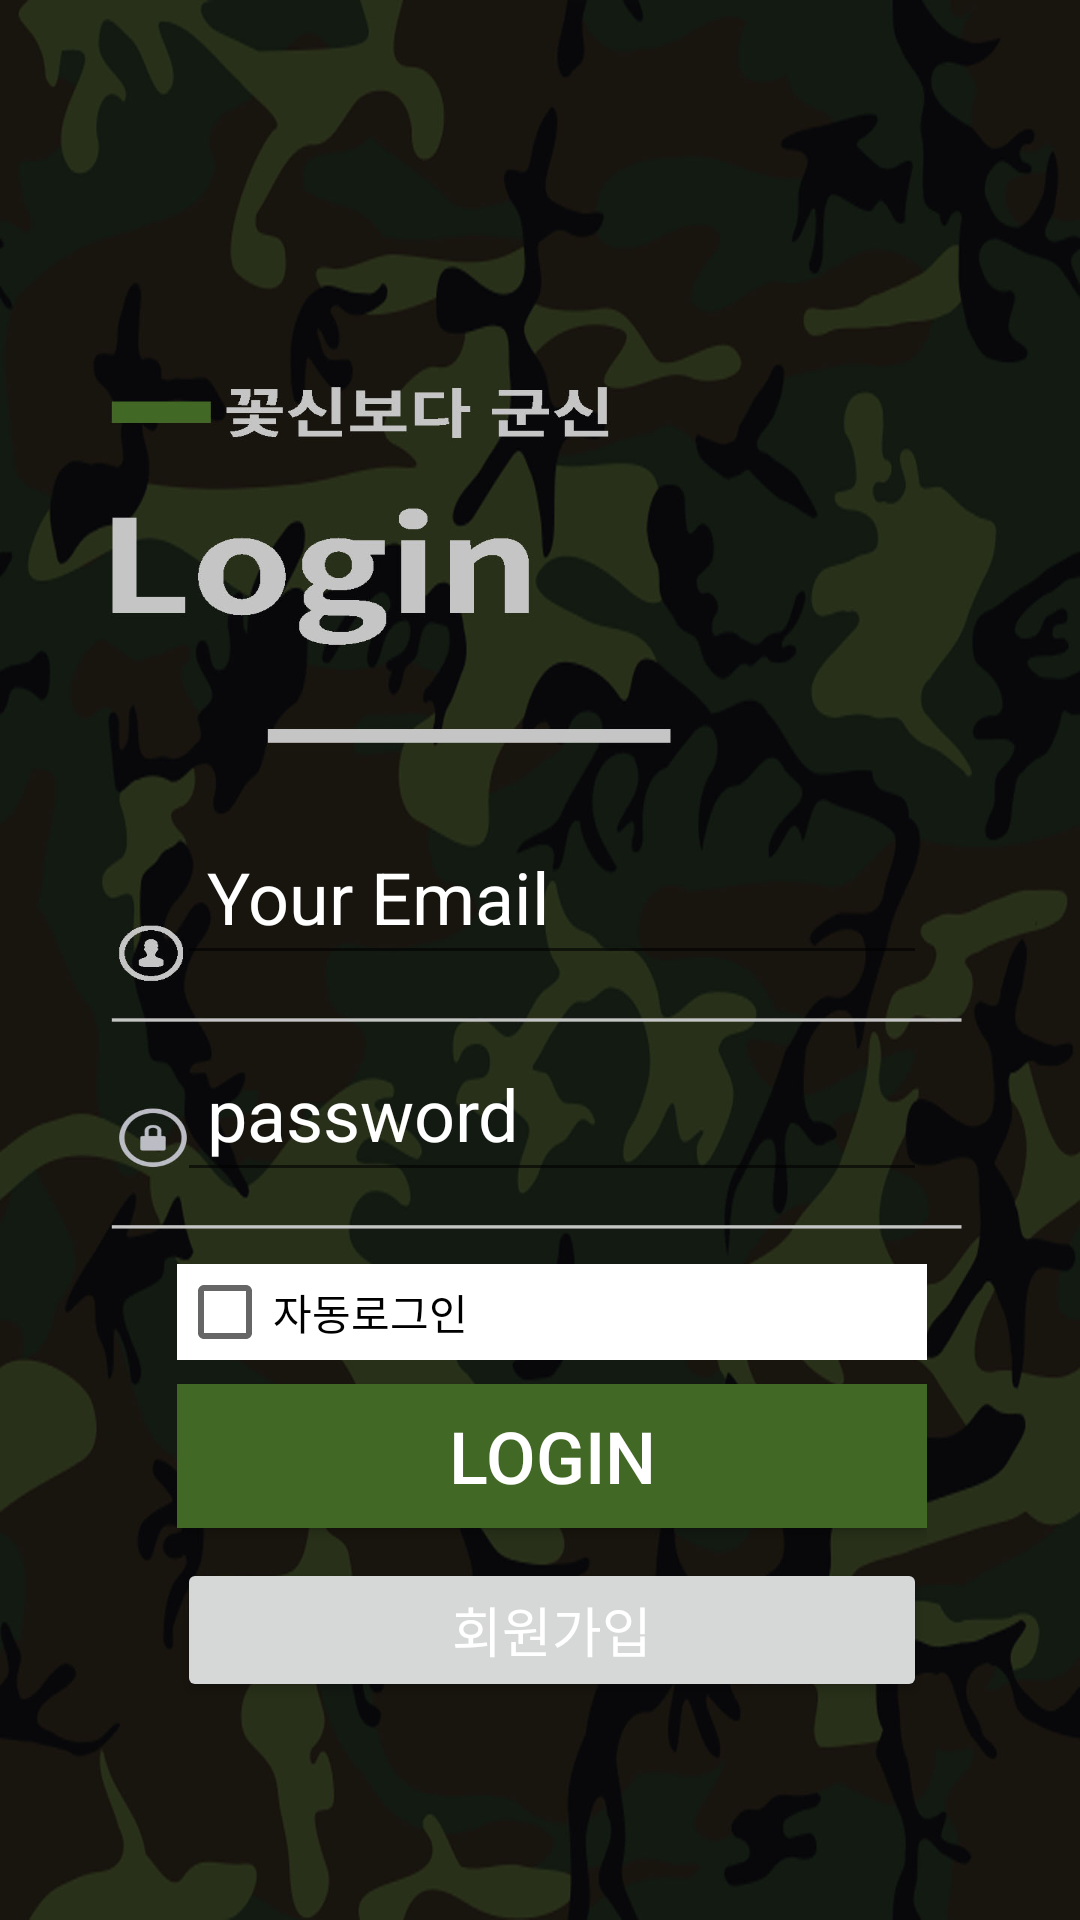

Write the Android layout XML for this screen, with the resource values it uses.
<!-- AndroidManifest.xml: application theme AppTheme -->
<!-- res/layout/activity_login.xml -->
<?xml version="1.0" encoding="utf-8"?>
<android.support.constraint.ConstraintLayout xmlns:android="http://schemas.android.com/apk/res/android"
    xmlns:app="http://schemas.android.com/apk/res-auto"
    xmlns:tools="http://schemas.android.com/tools"
    android:layout_width="match_parent"
    android:layout_height="match_parent"
    tools:context=".LoginActivity">

    <LinearLayout
        android:id="@+id/linearLayout"
        android:layout_width="match_parent"
        android:layout_height="match_parent"
        android:orientation="vertical">


        <ImageView
            android:layout_width="match_parent"
            android:layout_height="match_parent"
            android:scaleType="fitXY"
            android:src="@drawable/login" />
    </LinearLayout>


    <LinearLayout
        android:layout_width="wrap_content"
        android:layout_height="wrap_content"
        android:layout_marginStart="8dp"
        android:layout_marginLeft="8dp"
        android:layout_marginTop="200dp"
        android:orientation="vertical"
        app:layout_constraintBottom_toBottomOf="@+id/linearLayout"
        app:layout_constraintEnd_toEndOf="@+id/linearLayout"
        app:layout_constraintStart_toStartOf="@+id/linearLayout"
        app:layout_constraintTop_toTopOf="@+id/linearLayout">

        <EditText
            android:id="@+id/new_email"
            android:layout_width="250dp"
            android:layout_height="wrap_content"
            android:layout_gravity="center"
            android:hint="Your Email"
            android:inputType="textEmailAddress"
            android:padding="10dp"
            android:textColor="#ffffff"
            android:textColorHint="#ffffff"
            android:textSize="24sp" />


        <EditText
            android:id="@+id/new_pw"
            android:layout_width="250dp"
            android:layout_height="wrap_content"
            android:layout_gravity="center"
            android:layout_marginTop="20dp"
            android:hint="password"
            android:inputType="textPassword"
            android:padding="10dp"
            android:textColor="#ffffff"
            android:textColorHint="#ffffff"
            android:textSize="24sp" />

        <CheckBox
            android:id="@+id/checkBox"
            android:layout_width="match_parent"
            android:layout_height="wrap_content"
            android:layout_marginTop="24dp"
            android:background="#ffffff"
            android:text="자동로그인" />

        <Button
            android:id="@+id/btn_login"
            android:layout_width="250dp"
            android:layout_height="wrap_content"
            android:layout_gravity="center"
            android:background="#416925"
            android:layout_marginTop="8dp"
            android:layout_below="@+id/user_pw"
            android:text="Login"
            android:textColor="#ffffff"
            android:textSize="24sp" />

        <Button
            android:id="@+id/btn_register"
            android:layout_width="250dp"
            android:layout_height="wrap_content"
            android:layout_gravity="center"
            android:layout_marginTop="10dp"
            android:text="회원가입"
            android:textSize="18dp"
            android:textColor="#ffffff" />

    </LinearLayout>



</android.support.constraint.ConstraintLayout>
<!-- resources referenced by this layout -->
<resources>
  <!-- drawable login: jpg bitmap (drawable, 222611 bytes) -->
  <style name="AppTheme" parent="Theme.AppCompat.Light.DarkActionBar">
          
          <item name="colorPrimary">@color/colorPrimary</item>
          <item name="colorPrimaryDark">@color/colorPrimaryDark</item>
          <item name="colorAccent">@color/colorAccent</item>
  
          <item name="windowActionBar">false</item>
          <item name="windowNoTitle">true</item>
  
      </style>
  <!-- not gathered from this repository: default colours our renderer supplied (Android Studio template values) -->
  <color name="colorPrimary">#FF6200EE</color>
  <color name="colorPrimaryDark">#FF3700B3</color>
  <color name="colorAccent">#FF03DAC5</color>
</resources>
